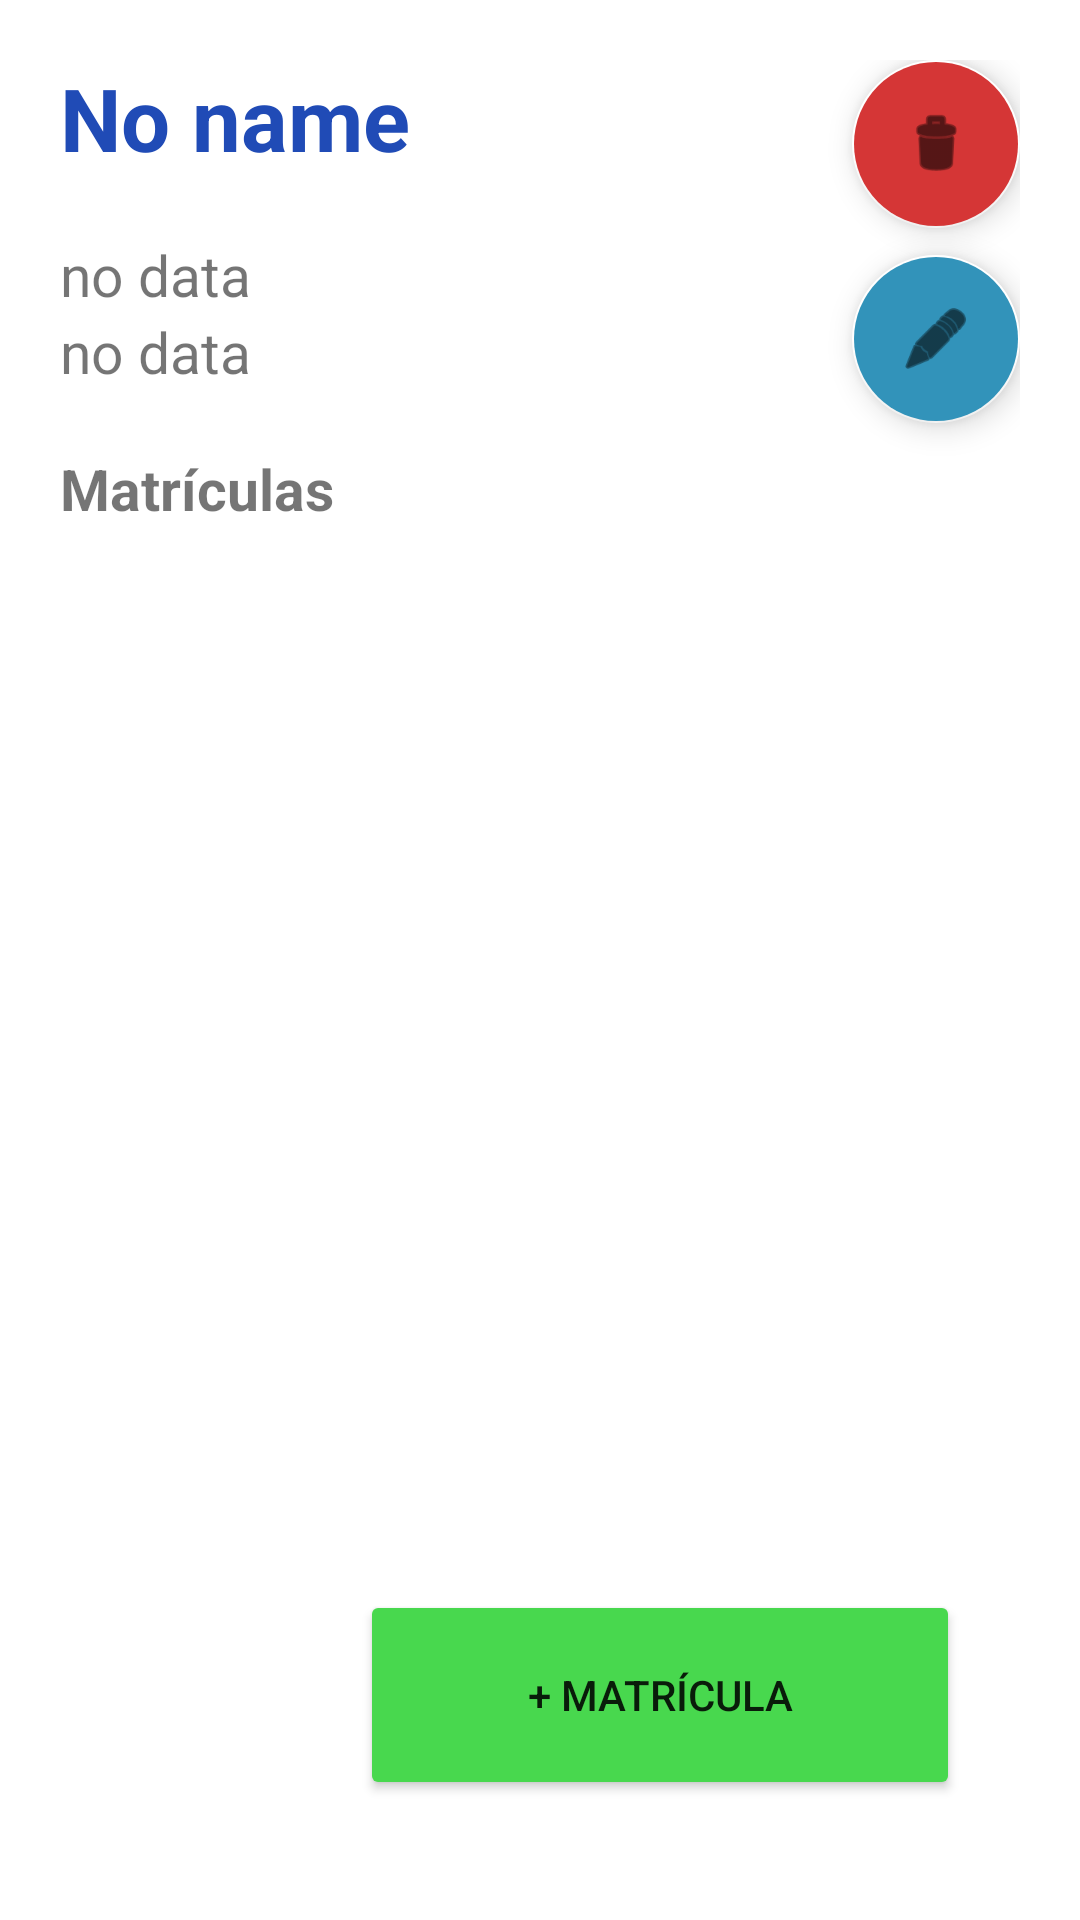

This screen was rendered from an Android layout file. Write that file and the resources it references.
<!-- AndroidManifest.xml: application theme Theme.InstitutoREST_Client -->
<!-- res/layout/activity_alumno_details.xml -->
<?xml version="1.0" encoding="utf-8"?>
<RelativeLayout xmlns:android="http://schemas.android.com/apk/res/android"
    xmlns:app="http://schemas.android.com/apk/res-auto"
    xmlns:tools="http://schemas.android.com/tools"
    android:layout_width="match_parent"
    android:layout_height="match_parent"
    tools:context=".controller.AlumnoDetails"
    android:paddingTop="20dp"
    android:paddingLeft="20dp"
    android:paddingRight="20dp">

    <LinearLayout
        android:id="@+id/container"
        android:layout_width="match_parent"
        android:layout_height="match_parent"
        android:orientation="vertical">

        <LinearLayout
            android:layout_width="310dp"
            android:layout_height="wrap_content"
            android:orientation="horizontal">

            <TextView
                android:id="@+id/nombreAlumno"
                android:layout_width="wrap_content"
                android:layout_height="wrap_content"
                android:text="No name"
                android:textColor="@color/blue"
                android:textSize="29dp"
                android:textStyle="bold" />
        </LinearLayout>

        <LinearLayout
            android:layout_width="match_parent"
            android:layout_height="match_parent"
            android:layout_marginTop="20dp"
            android:orientation="vertical">

            <TextView
                android:id="@+id/dni"
                android:layout_width="306dp"
                android:layout_height="wrap_content"
                android:text="no data"
                android:textSize="19dp" />

            <TextView
                android:id="@+id/fechaNacimiento"
                android:layout_width="306dp"
                android:layout_height="wrap_content"
                android:text="no data"
                android:textSize="19dp" />

            <LinearLayout
                android:layout_width="match_parent"
                android:layout_height="wrap_content"
                android:orientation="horizontal"
                android:layout_marginTop="10dp"/>

            <TextView
                android:layout_width="match_parent"
                android:layout_height="wrap_content"
                android:textSize="19dp"
                android:layout_marginTop="10dp"
                android:textStyle="bold"
                android:text="@string/matriculas_title"/>

            <androidx.recyclerview.widget.RecyclerView
                android:id="@+id/recycler"
                android:layout_width="match_parent"
                android:layout_height="match_parent"
                android:layout_marginTop="10dp"/>

        </LinearLayout>
    </LinearLayout>

    <Button
        android:id="@+id/btnAdd"
        android:layout_width="200dp"
        android:layout_height="70dp"
        android:layout_alignEnd="@id/container"
        android:layout_alignBottom="@id/container"
        android:layout_marginBottom="40dp"
        android:layout_marginRight="20dp"
        android:onClick="onAddMatriculaClick"
        android:backgroundTint="@color/add"
        android:text="@string/btnAddMatricula"
        />

    <com.google.android.material.floatingactionbutton.FloatingActionButton
        android:id="@+id/floatingDelete"
        android:layout_width="100dp"
        android:layout_height="100dp"
        android:layout_alignTop="@id/container"
        android:layout_alignEnd="@id/container"
        android:layout_marginLeft="20dp"
        android:layout_marginBottom="40dp"
        android:backgroundTint="@color/delete"
        android:clickable="true"
        android:onClick="onDeleteClicked"
        android:scaleType="center"
        android:src="@android:drawable/ic_menu_delete" />

    <com.google.android.material.floatingactionbutton.FloatingActionButton
        android:id="@+id/floatingEdit"
        android:layout_width="100dp"
        android:layout_height="100dp"
        android:layout_alignTop="@id/container"
        android:layout_alignEnd="@id/container"
        android:layout_marginLeft="20dp"
        android:layout_marginTop="65dp"
        android:backgroundTint="@color/light_blue"
        android:clickable="true"
        android:onClick="onEditarClicked"
        android:scaleType="center"
        android:src="@android:drawable/ic_menu_edit" />

</RelativeLayout>
<!-- resources referenced by this layout -->
<resources>
  <color name="add">#48D84E</color>
  <color name="blue">#204BB6</color>
  <color name="delete">#D53636</color>
  <color name="light_blue">#3293BA</color>
  <string name="btnAddMatricula">+ Matrícula</string>
  <string name="matriculas_title">Matrículas</string>
  <style name="Theme.InstitutoREST_Client" parent="Theme.MaterialComponents.DayNight.DarkActionBar">
          
          <item name="colorPrimary">@color/blue</item>
          <item name="colorPrimaryVariant">@color/blue</item>
          <item name="colorOnPrimary">@color/white</item>
          
          <item name="colorSecondary">@color/white</item>
          <item name="colorSecondaryVariant">@color/teal_700</item>
          <item name="colorOnSecondary">@color/black</item>
          
          <item name="android:statusBarColor" tools:targetApi="l">?attr/colorPrimaryVariant</item>
          
      </style>
  <color name="white">#FFFFFFFF</color>
  <color name="teal_700">#FF018786</color>
  <color name="black">#FF000000</color>
</resources>
